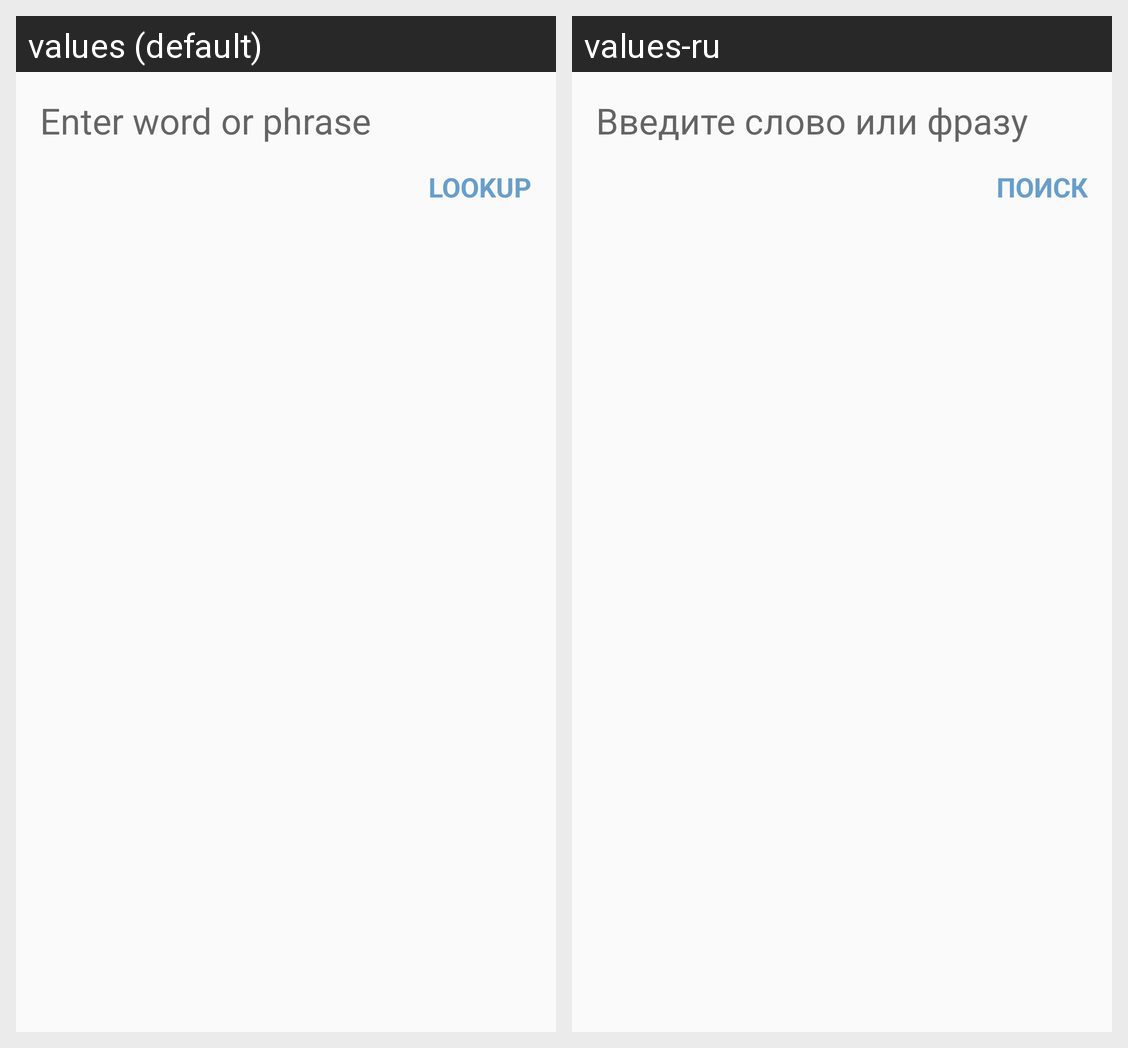

Here is an Android app screen in its default locale and in the app's own translations. Write out the translated-string differences for the strings that appear on this screen.
Android screen res/layout/input_field.xml rendered under 2 locales, left to right: values (default), values-ru. Device: Nexus 5 (rendered at 1080×1920; each locale shown at half size, 540×960, under a caption strip naming it); theme AppTheme.
Strings drawn on this screen, with the default value and each locale's value (text and hints the layout hard-codes, and strings that could not be matched under every locale, appear in the picture but are not listed):

input_hint
  values: Enter word or phrase
  values-ru: Введите слово или фразу

lookup
  values: Lookup
  values-ru: Поиск
